Run: headless pygame with SDL's dummy video driver; simulated clock (each Clock.tick advances the game by its frame time, no real sleeping); random seed 0; keys injected as events and as key.get_pressed() state; mouse plan: one left click at the window centre at the start of phase 2, then a move to the lower-right quarter at the start of phase 3.
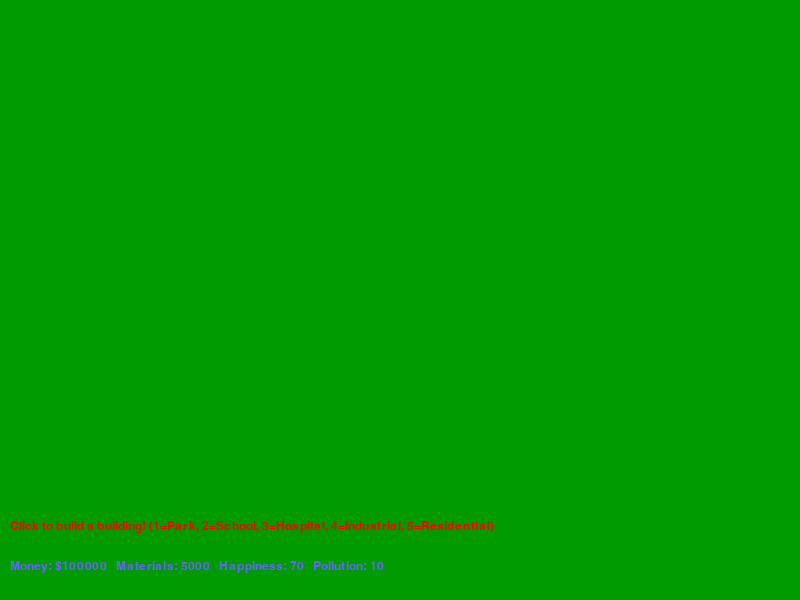
Frame 1 of 4 · flips 1–60 · no input
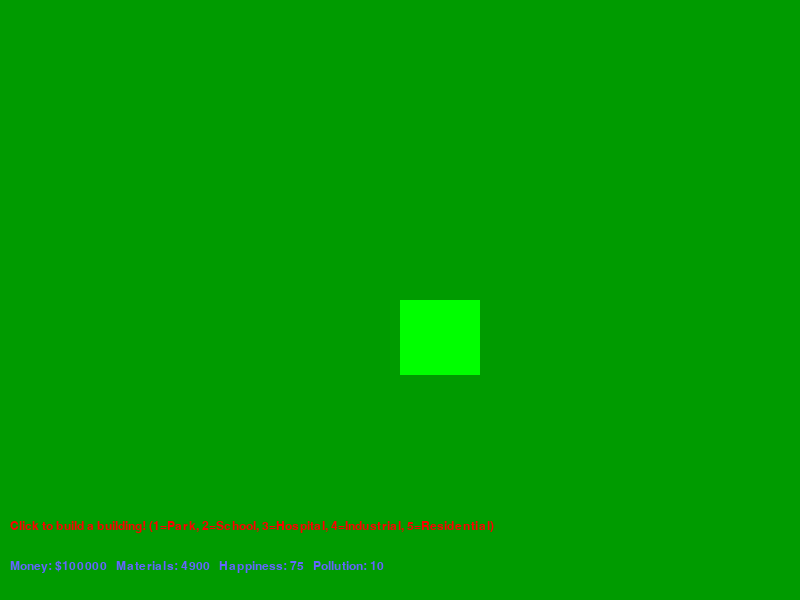
Frame 2 of 4 · flips 61–180 · clicked the window centre · tapped SPACE, RETURN · held RIGHT (→), D
Frame 3 of 4 · flips 181–300 · moved the mouse to the lower-right quarter · held DOWN (↓), S · screen unchanged from frame 2, image omitted
Frame 4 of 4 · flips 301–420 · held LEFT (←), A, UP (↑), W · screen unchanged from frame 3, image omitted

The pygame program that drew these frames:

import pygame
import random


pygame.init()

WIDTH, HEIGHT = 800, 600
screen = pygame.display.set_mode((WIDTH, HEIGHT))
pygame.display.set_caption('Álomváros')


WHITE = (255, 255, 255)
GREEN = (0, 255, 0)
DARKGREEN = (0, 155, 0)
BLUE = (100, 100, 255)
GREY = (169, 169, 169)
RED = (255, 0, 0)
YELLOW = (255, 255, 0)
BROWN = (139, 69, 19)
LIGHT_BLUE = (173, 216, 230)


city_data = {
    'neighborhoods': {
        'center': {'population': 5000, 'buildings': 100, 'pollution': 10},
        'suburb': {'population': 2000, 'buildings': 50, 'pollution': 5},
    },
    'resources': {'money': 100000, 'materials': 5000},
    'happiness': 70,
    'pollution': 10,  
}


map_grid = [[0 for _ in range(10)] for _ in range(8)]  # 8x10-es térkép
building_types = ['Park', 'School', 'Hospital', 'Industrial', 'Residential']  # Épület típusok

# Ablak frissítése és rajzolás
def draw_city():
    screen.fill(WHITE)

    # Városépületek rajzolása
    for i in range(8):
        for j in range(10):
            x = j * 80
            y = i * 75
            building_type = map_grid[i][j]
            if building_type == 'Park':
                pygame.draw.rect(screen, GREEN, (x, y, 80, 75))  # Park
            elif building_type == 'School':
                pygame.draw.rect(screen, LIGHT_BLUE, (x, y, 80, 75))  # Iskola
            elif building_type == 'Hospital':
                pygame.draw.rect(screen, BLUE, (x, y, 80, 75))  # Kórház
            elif building_type == 'Industrial':
                pygame.draw.rect(screen, BROWN, (x, y, 80, 75))  # Ipari zóna
            elif building_type == 'Residential':
                pygame.draw.rect(screen, GREY, (x, y, 80, 75))  # Lakóépület
            else:
                pygame.draw.rect(screen, DARKGREEN, (x, y, 80, 75))  # Szabad terület

    # Információs sáv
    font = pygame.font.SysFont('Arial', 18)
    text = font.render(f'Money: ${city_data["resources"]["money"]}   Materials: {city_data["resources"]["materials"]}   Happiness: {city_data["happiness"]}   Pollution: {city_data["pollution"]}', True, BLUE)
    screen.blit(text, (10, HEIGHT - 40))
    
    # Kattintás jelzés
    text = font.render(f'Click to build a building! (1=Park, 2=School, 3=Hospital, 4=Industrial, 5=Residential)', True, RED)
    screen.blit(text, (10, HEIGHT - 80))
    
    pygame.display.flip()

# Épületépítés kezelése (kattintás)
def handle_click(x, y, building_type):
    grid_x = x // 80
    grid_y = y // 75
    if map_grid[grid_y][grid_x] == 0:  # Ha üres hely
        if city_data['resources']['materials'] >= 100:  # Ha van elég anyag
            map_grid[grid_y][grid_x] = building_type  # Épület építése
            city_data['resources']['materials'] -= 100  # Csökkentjük az anyagokat
            
            # Különböző épületek hatásai
            if building_type == 'Park':
                city_data['happiness'] += 5  # Park növeli az elégedettséget
            elif building_type == 'School':
                city_data['happiness'] += 10  # Iskola növeli az elégedettséget
                city_data['resources']['money'] += 100  # Iskola bevételt hoz
            elif building_type == 'Hospital':
                city_data['happiness'] += 8  # Kórház növeli az elégedettséget
                city_data['pollution'] -= 2  # Kórház csökkenti a szennyezést
            elif building_type == 'Industrial':
                city_data['resources']['money'] += 200  # Ipari zóna pénzt hoz
                city_data['pollution'] += 5  # Ipari zóna szennyezést generál
            elif building_type == 'Residential':
                city_data['happiness'] += 3  # Lakóépületek növelik az elégedettséget
                city_data['neighborhoods']['center']['population'] += 50  # Lakóépület növeli a lakosságot

# Fő program ciklus
running = True
selected_building = 'Park'  # Alapértelmezett épület

while running:
    for event in pygame.event.get():
        if event.type == pygame.QUIT:
            running = False
        elif event.type == pygame.MOUSEBUTTONDOWN:
            if event.button == 1:  # Ha bal egérgombbal kattintunk
                mouse_x, mouse_y = pygame.mouse.get_pos()
                handle_click(mouse_x, mouse_y, selected_building)
        elif event.type == pygame.KEYDOWN:
            if event.key == pygame.K_1:
                selected_building = 'Park'
            elif event.key == pygame.K_2:
                selected_building = 'School'
            elif event.key == pygame.K_3:
                selected_building = 'Hospital'
            elif event.key == pygame.K_4:
                selected_building = 'Industrial'
            elif event.key == pygame.K_5:
                selected_building = 'Residential'

    # Város rajzolása
    draw_city()

pygame.quit()
